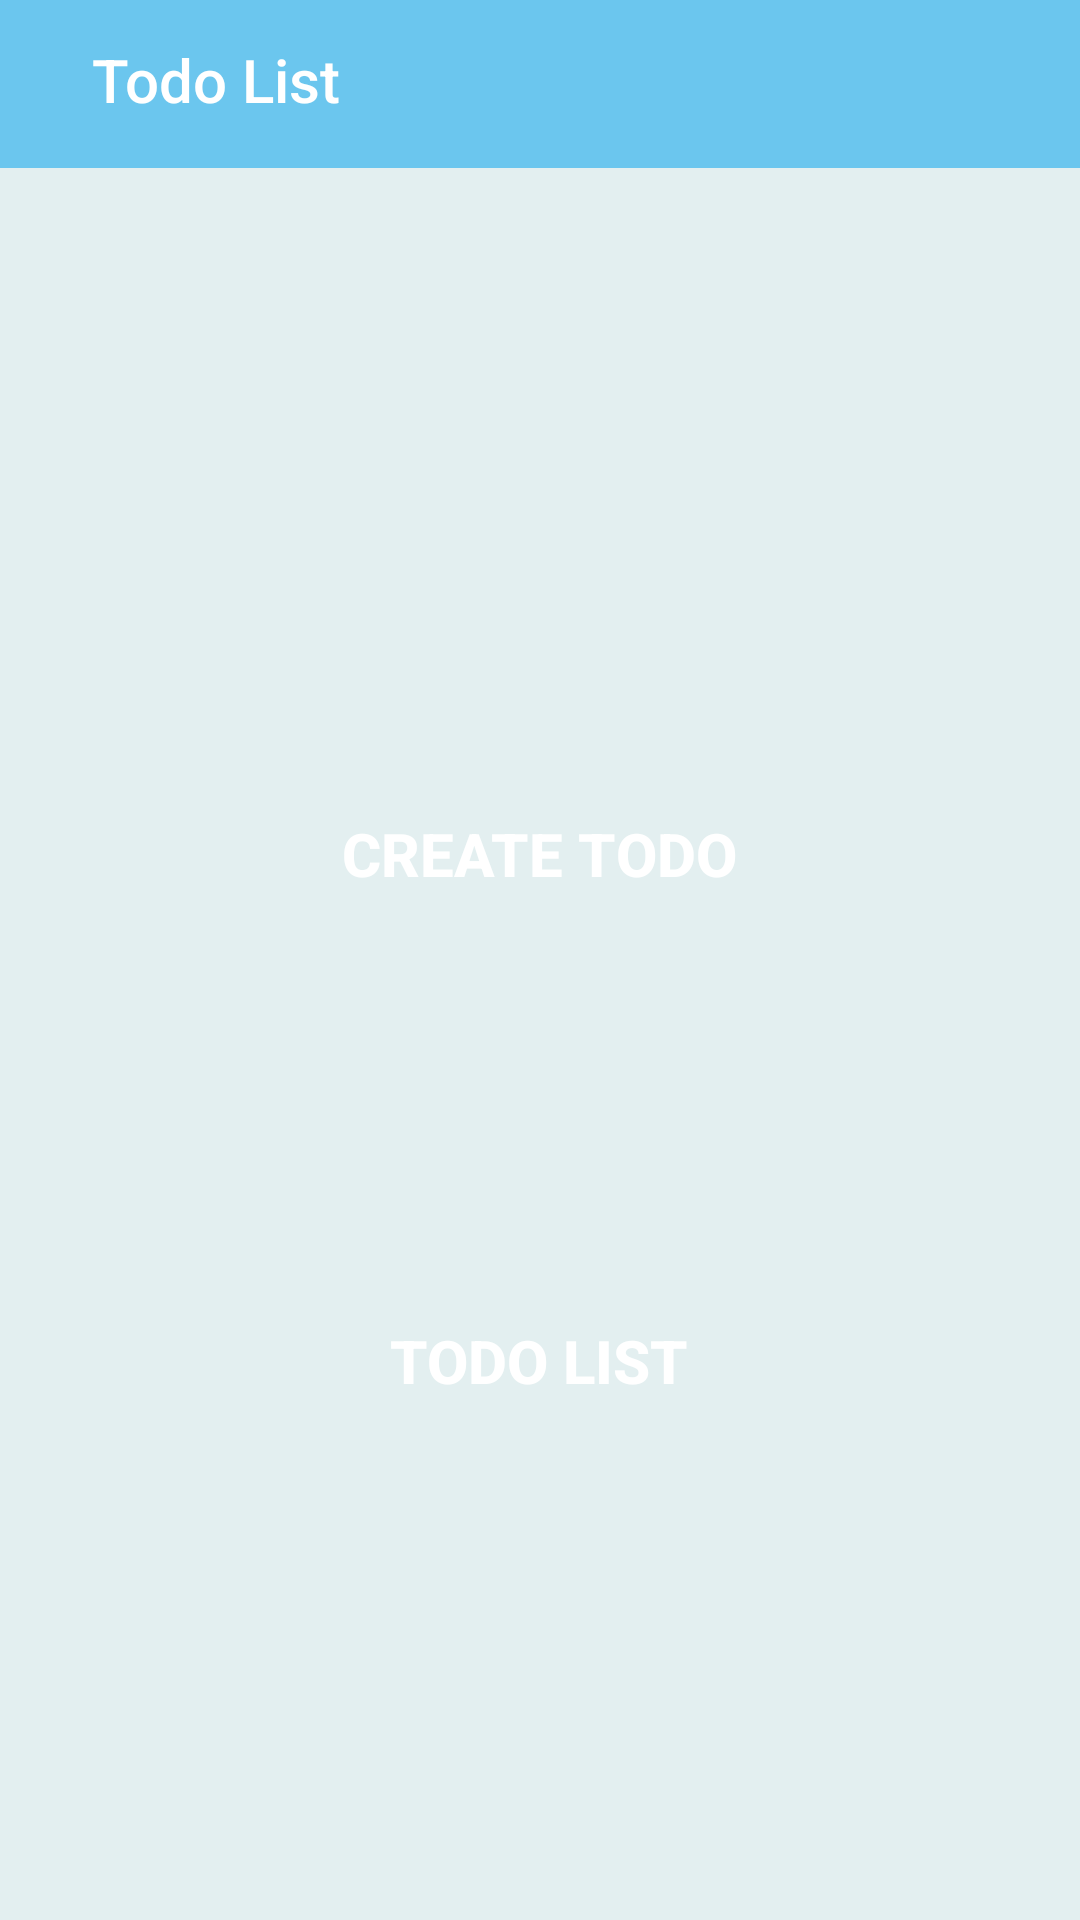

Reconstruct the res/layout file that produces this screen, plus the resources it refers to.
<!-- AndroidManifest.xml: activity theme Theme.AppCompat.DayNight.NoActionBar -->
<!-- res/layout/activity_main.xml -->
<?xml version="1.0" encoding="utf-8"?>
<RelativeLayout xmlns:android="http://schemas.android.com/apk/res/android"
    xmlns:app="http://schemas.android.com/apk/res-auto"
    xmlns:tools="http://schemas.android.com/tools"
    android:layout_width="match_parent"
    android:layout_height="match_parent"
    android:background="#E3EFF0"
    tools:context="com.symb.task.todo.MainActivity">

    <Toolbar
        android:id="@+id/toolbar1"
        android:layout_width="match_parent"
        android:layout_height="?attr/actionBarSize"
        android:background="#6BC6EE" />

    <TextView
        style="@style/TextAppearance.AppCompat.Widget.ActionBar.Title"
        android:layout_width="149dp"
        android:layout_height="53dp"
        android:gravity="center"
        android:text="Todo List "
        android:textColor="#ffffff"
        android:textSize="20dp" />

    <Button
        android:id="@+id/button1"
        android:layout_width="179dp"
        android:layout_height="69dp"
        android:layout_centerHorizontal="true"
        android:layout_marginTop="250dp"
        android:padding="10dp"
        android:text="Create ToDo"
        android:textSize="20dp"
        android:textStyle="bold"
        android:textColor="#ffffff"
        android:background="@drawable/mybutton"
        app:layout_constraintBottom_toBottomOf="parent"
        app:layout_constraintLeft_toLeftOf="parent"
        app:layout_constraintRight_toRightOf="parent"
        app:layout_constraintTop_toTopOf="parent"/>

    <Button
        android:id="@+id/button2"
        android:layout_width="179dp"
        android:layout_height="69dp"
        android:layout_below="@id/button1"
        android:layout_centerHorizontal="true"
        android:layout_marginTop="100dp"
        android:padding="10dp"
        android:text="ToDo List"
        android:textSize="20dp"
        android:textStyle="bold"
        android:textColor="#ffffff"
        android:background="@drawable/mybutton"
        app:layout_constraintBottom_toBottomOf="parent"
        app:layout_constraintLeft_toLeftOf="parent"
        app:layout_constraintRight_toRightOf="parent"
        app:layout_constraintTop_toTopOf="parent"/>
</RelativeLayout>
<!-- resources referenced by this layout -->
<resources>

</resources>
